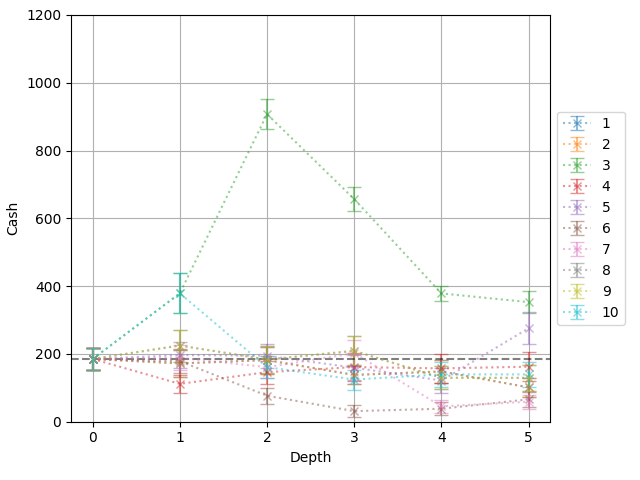

The file beside this chart, header and first rows:
, AgentDQN, AgentDQN_ste, AgentD, AgentD_ste, depth, novelty, expt
0, 185.1, 31.56, 202, 4.5, 0, , 1
1, 172.1, 39.23, 211.4, 4.897, 1, agent.AddAgentConservative_seed38, 1
2, 181.8, 39.87, 210, 5.102, 2, agent.AddAgentConservative+card.CardDist…, 1
3, 138, 27.11, 212, 3.816, 3, agent.AddAgentConservative+card.CardDist…, 1
4, 148.2, 32.59, 194, 7.09, 4, agent.AddAgentConservative+card.CardDist…, 1
5, 101.4, 28.72, 153.4, 7.323, 5, agent.AddAgentConservative+card.CardDist…, 1
6, 185.1, 31.56, 202, 4.5, 0, , 2
7, 172.1, 39.23, 211.4, 4.897, 1, agent.AddAgentConservative_seed38, 2
8, 181.8, 39.87, 210, 5.102, 2, agent.AddAgentConservative+card.CardDist…, 2
9, 138, 27.11, 212, 3.816, 3, agent.AddAgentConservative+card.CardDist…, 2
10, 148.2, 32.59, 194, 7.09, 4, agent.AddAgentConservative+card.CardDist…, 2
11, 101.4, 28.72, 153.4, 7.323, 5, agent.AddAgentConservative+card.CardDist…, 2
12, 185.1, 31.56, 202, 4.5, 0, , 3
13, 378.8, 58.7, 318.4, 7.743, 1, conclude_game.LuckySeven_seed81, 3
14, 907.5, 43.86, , , 2, conclude_game.LuckySeven+agent.AgentExch…, 3
15, 657.0, 34.97, , , 3, conclude_game.LuckySeven+agent.AgentExch…, 3
16, 378.6, 22.19, , , 4, conclude_game.LuckySeven+agent.AgentExch…, 3
17, 352.8, 32.92, , , 5, conclude_game.LuckySeven+agent.AgentExch…, 3
18, 185.1, 31.56, 202, 4.5, 0, , 4
19, 111.8, 25.57, 212.6, 3.653, 1, conclude_game.SeatChanging_seed97, 4
20, 146.2, 34.02, 207.6, 4.858, 2, conclude_game.SeatChanging+game_element.…, 4
21, 161.2, 40.88, 205.5, 5.839, 3, conclude_game.SeatChanging+game_element.…, 4
22, 157.4, 42.54, 235.6, 6.281, 4, conclude_game.SeatChanging+game_element.…, 4
23, 162.4, 41.97, 235.1, 6.271, 5, conclude_game.SeatChanging+game_element.…, 4
24, 185.1, 31.56, 202, 4.5, 0, , 5
25, 196.5, 37.44, 200.4, 5.343, 1, action.NoFreeLunch_seed12, 5
26, 194.8, 35.28, 200.7, 5.034, 2, action.NoFreeLunch+game_element.AllOdd_s…, 5
27, 159.4, 37.65, 238, 5.684, 3, action.NoFreeLunch+game_element.AllOdd+a…, 5
28, 121.6, 36.35, 252.9, 5.193, 4, action.NoFreeLunch+game_element.AllOdd+a…, 5
29, 275.8, 47.16, 359.1, 8.119, 5, action.NoFreeLunch+game_element.AllOdd+a…, 5
30, 185.1, 31.56, 202, 4.5, 0, , 6
31, 178.8, 34.39, 224.1, 8.231, 1, agent.AddAgentStirring_seed63, 6
32, 76.75, 23.27, 120.2, 3.226, 2, agent.AddAgentStirring+game_element.BuyI…, 6
33, 31.25, 17.61, 108.7, 3.101, 3, agent.AddAgentStirring+game_element.BuyI…, 6
34, 38.38, 19.12, 107.1, 3.513, 4, agent.AddAgentStirring+game_element.BuyI…, 6
35, 66.0, 22.64, 99.34, 4.736, 5, agent.AddAgentStirring+game_element.BuyI…, 6
36, 185.1, 31.56, 202, 4.5, 0, , 7
37, 188.7, 36.89, 201.4, 5.26, 1, action.ActionHierarchy_seed66, 7
38, 160.9, 32.8, 205.3, 4.671, 2, action.ActionHierarchy+card.CardDistHigh…, 7
39, 202.3, 38.06, 199.6, 5.432, 3, action.ActionHierarchy+card.CardDistHigh…, 7
40, 45.44, 18.33, , , 4, action.ActionHierarchy+card.CardDistHigh…, 7
41, 58.96, 20.04, , , 5, action.ActionHierarchy+card.CardDistHigh…, 7
42, 185.1, 31.56, 202, 4.5, 0, , 8
43, 224.8, 47.25, 196.4, 6.746, 1, card.CardDistLow_seed15, 8
44, 183.5, 39.45, 202.4, 5.635, 2, card.CardDistLow+action.RoundActionReStr…, 8
45, 209, 42.41, 198.6, 6.055, 3, card.CardDistLow+action.RoundActionReStr…, 8
46, 129.6, 33.47, 154.4, 7.661, 4, card.CardDistLow+action.RoundActionReStr…, 8
47, 129.3, 38.05, 174.4, 7.298, 5, card.CardDistLow+action.RoundActionReStr…, 8
48, 185.1, 31.56, 202, 4.5, 0, , 9
49, 224.8, 47.25, 196.4, 6.746, 1, card.CardDistLow_seed15, 9
50, 183.5, 39.45, 202.4, 5.635, 2, card.CardDistLow+action.RoundActionReStr…, 9
51, 209, 42.41, 198.6, 6.055, 3, card.CardDistLow+action.RoundActionReStr…, 9
52, 129.6, 33.47, 154.4, 7.661, 4, card.CardDistLow+action.RoundActionReStr…, 9
53, 129.3, 38.05, 174.4, 7.298, 5, card.CardDistLow+action.RoundActionReStr…, 9
54, 185.1, 31.56, 202, 4.5, 0, , 10
55, 378.8, 58.7, 318.4, 7.743, 1, conclude_game.LuckySeven_seed83, 10
56, 160.9, 32.8, 205.3, 4.671, 2, conclude_game.LuckySeven+card.CardDistHi…, 10
57, 124.5, 29.41, 232.4, 6.679, 3, conclude_game.LuckySeven+card.CardDistHi…, 10
58, 139.6, 35.72, 240.5, 6.683, 4, conclude_game.LuckySeven+card.CardDistHi…, 10
59, 139.6, 35.72, 240.5, 6.683, 5, conclude_game.LuckySeven+card.CardDistHi…, 10
